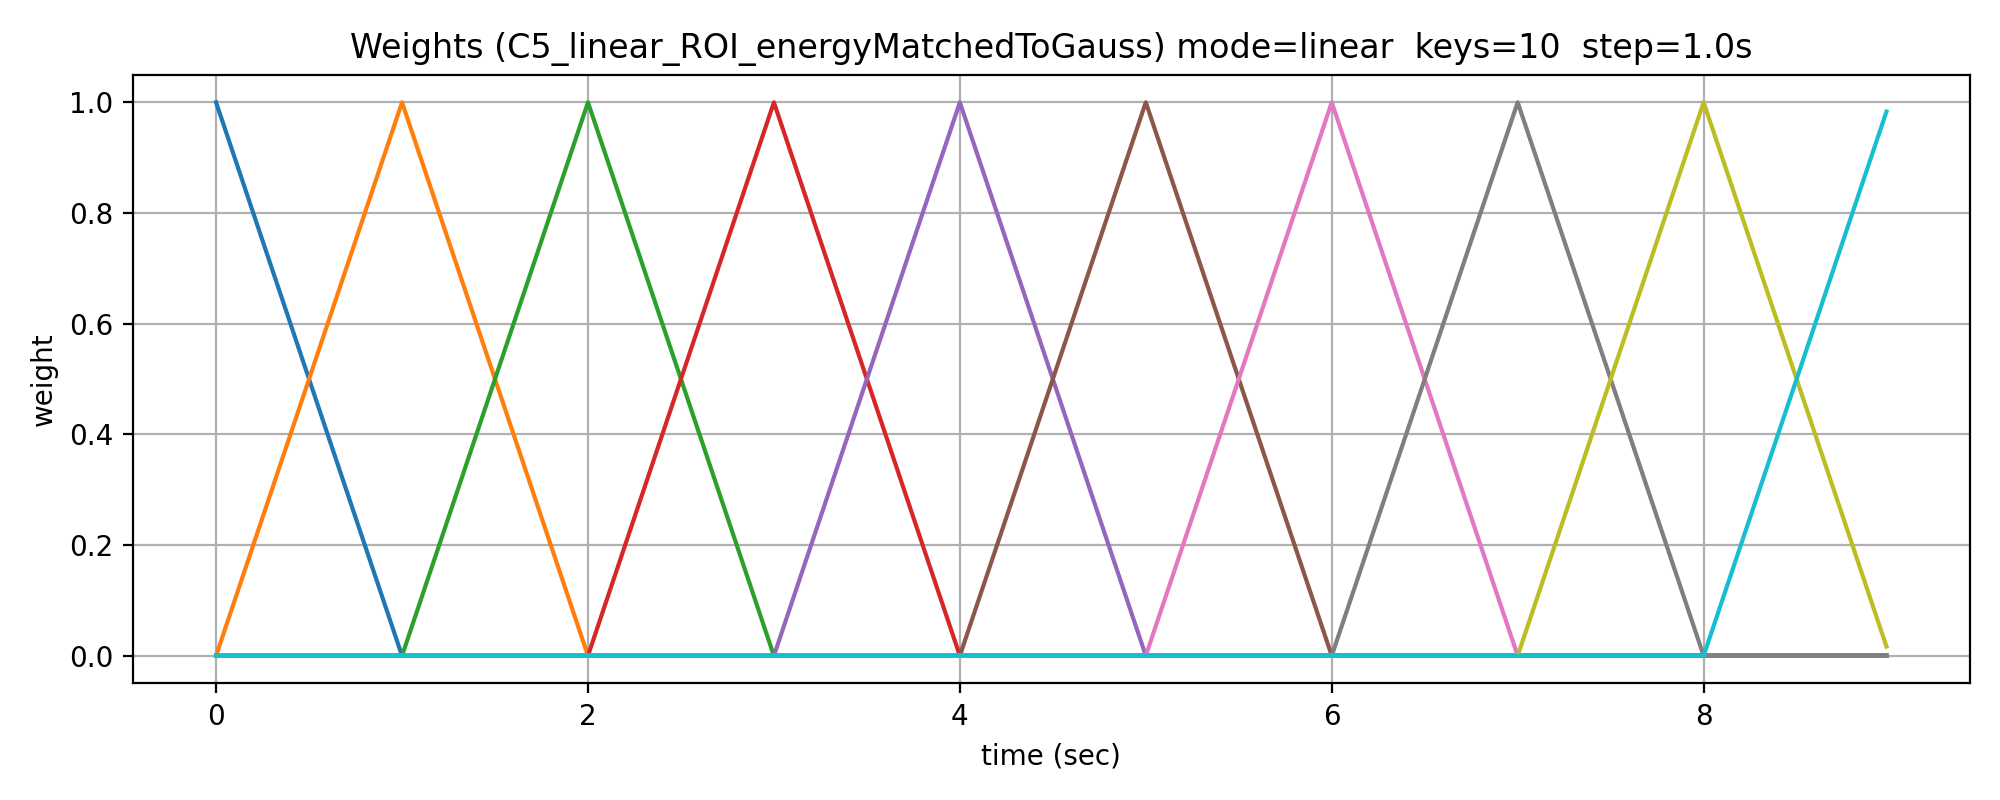

The file beside this chart, header and first rows:
time_sec, w_000, w_001, w_002, w_003, w_004, w_005, w_006, w_007, w_008, w_009, w_sum
0.0, 1.0, 0.0, 0.0, 0.0, 0.0, 0.0, 0.0, 0.0, 0.0, 0.0, 1.0
0.01667, 0.9833, 0.01667, 0.0, 0.0, 0.0, 0.0, 0.0, 0.0, 0.0, 0.0, 1.0
0.03333, 0.9667, 0.03333, 0.0, 0.0, 0.0, 0.0, 0.0, 0.0, 0.0, 0.0, 1.0
0.05, 0.95, 0.05, 0.0, 0.0, 0.0, 0.0, 0.0, 0.0, 0.0, 0.0, 1.0
0.06667, 0.9333, 0.06667, 0.0, 0.0, 0.0, 0.0, 0.0, 0.0, 0.0, 0.0, 1.0
0.08333, 0.9167, 0.08333, 0.0, 0.0, 0.0, 0.0, 0.0, 0.0, 0.0, 0.0, 1.0
0.1, 0.9, 0.1, 0.0, 0.0, 0.0, 0.0, 0.0, 0.0, 0.0, 0.0, 1.0
0.1167, 0.8833, 0.1167, 0.0, 0.0, 0.0, 0.0, 0.0, 0.0, 0.0, 0.0, 1.0
0.1333, 0.8667, 0.1333, 0.0, 0.0, 0.0, 0.0, 0.0, 0.0, 0.0, 0.0, 1.0
0.15, 0.85, 0.15, 0.0, 0.0, 0.0, 0.0, 0.0, 0.0, 0.0, 0.0, 1.0
0.1667, 0.8333, 0.1667, 0.0, 0.0, 0.0, 0.0, 0.0, 0.0, 0.0, 0.0, 1.0
0.1833, 0.8167, 0.1833, 0.0, 0.0, 0.0, 0.0, 0.0, 0.0, 0.0, 0.0, 1.0
0.2, 0.8, 0.2, 0.0, 0.0, 0.0, 0.0, 0.0, 0.0, 0.0, 0.0, 1.0
0.2167, 0.7833, 0.2167, 0.0, 0.0, 0.0, 0.0, 0.0, 0.0, 0.0, 0.0, 1.0
0.2333, 0.7667, 0.2333, 0.0, 0.0, 0.0, 0.0, 0.0, 0.0, 0.0, 0.0, 1.0
0.25, 0.75, 0.25, 0.0, 0.0, 0.0, 0.0, 0.0, 0.0, 0.0, 0.0, 1.0
0.2667, 0.7333, 0.2667, 0.0, 0.0, 0.0, 0.0, 0.0, 0.0, 0.0, 0.0, 1.0
0.2833, 0.7167, 0.2833, 0.0, 0.0, 0.0, 0.0, 0.0, 0.0, 0.0, 0.0, 1.0
0.3, 0.7, 0.3, 0.0, 0.0, 0.0, 0.0, 0.0, 0.0, 0.0, 0.0, 1.0
0.3167, 0.6833, 0.3167, 0.0, 0.0, 0.0, 0.0, 0.0, 0.0, 0.0, 0.0, 1.0
0.3333, 0.6667, 0.3333, 0.0, 0.0, 0.0, 0.0, 0.0, 0.0, 0.0, 0.0, 1.0
0.35, 0.65, 0.35, 0.0, 0.0, 0.0, 0.0, 0.0, 0.0, 0.0, 0.0, 1.0
0.3667, 0.6333, 0.3667, 0.0, 0.0, 0.0, 0.0, 0.0, 0.0, 0.0, 0.0, 1.0
0.3833, 0.6167, 0.3833, 0.0, 0.0, 0.0, 0.0, 0.0, 0.0, 0.0, 0.0, 1.0
0.4, 0.6, 0.4, 0.0, 0.0, 0.0, 0.0, 0.0, 0.0, 0.0, 0.0, 1.0
0.4167, 0.5833, 0.4167, 0.0, 0.0, 0.0, 0.0, 0.0, 0.0, 0.0, 0.0, 1.0
0.4333, 0.5667, 0.4333, 0.0, 0.0, 0.0, 0.0, 0.0, 0.0, 0.0, 0.0, 1.0
0.45, 0.55, 0.45, 0.0, 0.0, 0.0, 0.0, 0.0, 0.0, 0.0, 0.0, 1.0
0.4667, 0.5333, 0.4667, 0.0, 0.0, 0.0, 0.0, 0.0, 0.0, 0.0, 0.0, 1.0
0.4833, 0.5167, 0.4833, 0.0, 0.0, 0.0, 0.0, 0.0, 0.0, 0.0, 0.0, 1.0
0.5, 0.5, 0.5, 0.0, 0.0, 0.0, 0.0, 0.0, 0.0, 0.0, 0.0, 1.0
0.5167, 0.4833, 0.5167, 0.0, 0.0, 0.0, 0.0, 0.0, 0.0, 0.0, 0.0, 1.0
0.5333, 0.4667, 0.5333, 0.0, 0.0, 0.0, 0.0, 0.0, 0.0, 0.0, 0.0, 1.0
0.55, 0.45, 0.55, 0.0, 0.0, 0.0, 0.0, 0.0, 0.0, 0.0, 0.0, 1.0
0.5667, 0.4333, 0.5667, 0.0, 0.0, 0.0, 0.0, 0.0, 0.0, 0.0, 0.0, 1.0
0.5833, 0.4167, 0.5833, 0.0, 0.0, 0.0, 0.0, 0.0, 0.0, 0.0, 0.0, 1.0
0.6, 0.4, 0.6, 0.0, 0.0, 0.0, 0.0, 0.0, 0.0, 0.0, 0.0, 1.0
0.6167, 0.3833, 0.6167, 0.0, 0.0, 0.0, 0.0, 0.0, 0.0, 0.0, 0.0, 1.0
0.6333, 0.3667, 0.6333, 0.0, 0.0, 0.0, 0.0, 0.0, 0.0, 0.0, 0.0, 1.0
0.65, 0.35, 0.65, 0.0, 0.0, 0.0, 0.0, 0.0, 0.0, 0.0, 0.0, 1.0
0.6667, 0.3333, 0.6667, 0.0, 0.0, 0.0, 0.0, 0.0, 0.0, 0.0, 0.0, 1.0
0.6833, 0.3167, 0.6833, 0.0, 0.0, 0.0, 0.0, 0.0, 0.0, 0.0, 0.0, 1.0
0.7, 0.3, 0.7, 0.0, 0.0, 0.0, 0.0, 0.0, 0.0, 0.0, 0.0, 1.0
0.7167, 0.2833, 0.7167, 0.0, 0.0, 0.0, 0.0, 0.0, 0.0, 0.0, 0.0, 1.0
0.7333, 0.2667, 0.7333, 0.0, 0.0, 0.0, 0.0, 0.0, 0.0, 0.0, 0.0, 1.0
0.75, 0.25, 0.75, 0.0, 0.0, 0.0, 0.0, 0.0, 0.0, 0.0, 0.0, 1.0
0.7667, 0.2333, 0.7667, 0.0, 0.0, 0.0, 0.0, 0.0, 0.0, 0.0, 0.0, 1.0
0.7833, 0.2167, 0.7833, 0.0, 0.0, 0.0, 0.0, 0.0, 0.0, 0.0, 0.0, 1.0
0.8, 0.2, 0.8, 0.0, 0.0, 0.0, 0.0, 0.0, 0.0, 0.0, 0.0, 1.0
0.8167, 0.1833, 0.8167, 0.0, 0.0, 0.0, 0.0, 0.0, 0.0, 0.0, 0.0, 1.0
0.8333, 0.1667, 0.8333, 0.0, 0.0, 0.0, 0.0, 0.0, 0.0, 0.0, 0.0, 1.0
0.85, 0.15, 0.85, 0.0, 0.0, 0.0, 0.0, 0.0, 0.0, 0.0, 0.0, 1.0
0.8667, 0.1333, 0.8667, 0.0, 0.0, 0.0, 0.0, 0.0, 0.0, 0.0, 0.0, 1.0
0.8833, 0.1167, 0.8833, 0.0, 0.0, 0.0, 0.0, 0.0, 0.0, 0.0, 0.0, 1.0
0.9, 0.1, 0.9, 0.0, 0.0, 0.0, 0.0, 0.0, 0.0, 0.0, 0.0, 1.0
0.9167, 0.08333, 0.9167, 0.0, 0.0, 0.0, 0.0, 0.0, 0.0, 0.0, 0.0, 1.0
0.9333, 0.06667, 0.9333, 0.0, 0.0, 0.0, 0.0, 0.0, 0.0, 0.0, 0.0, 1.0
0.95, 0.05, 0.95, 0.0, 0.0, 0.0, 0.0, 0.0, 0.0, 0.0, 0.0, 1.0
0.9667, 0.03333, 0.9667, 0.0, 0.0, 0.0, 0.0, 0.0, 0.0, 0.0, 0.0, 1.0
0.9833, 0.01667, 0.9833, 0.0, 0.0, 0.0, 0.0, 0.0, 0.0, 0.0, 0.0, 1.0
... 480 more rows
